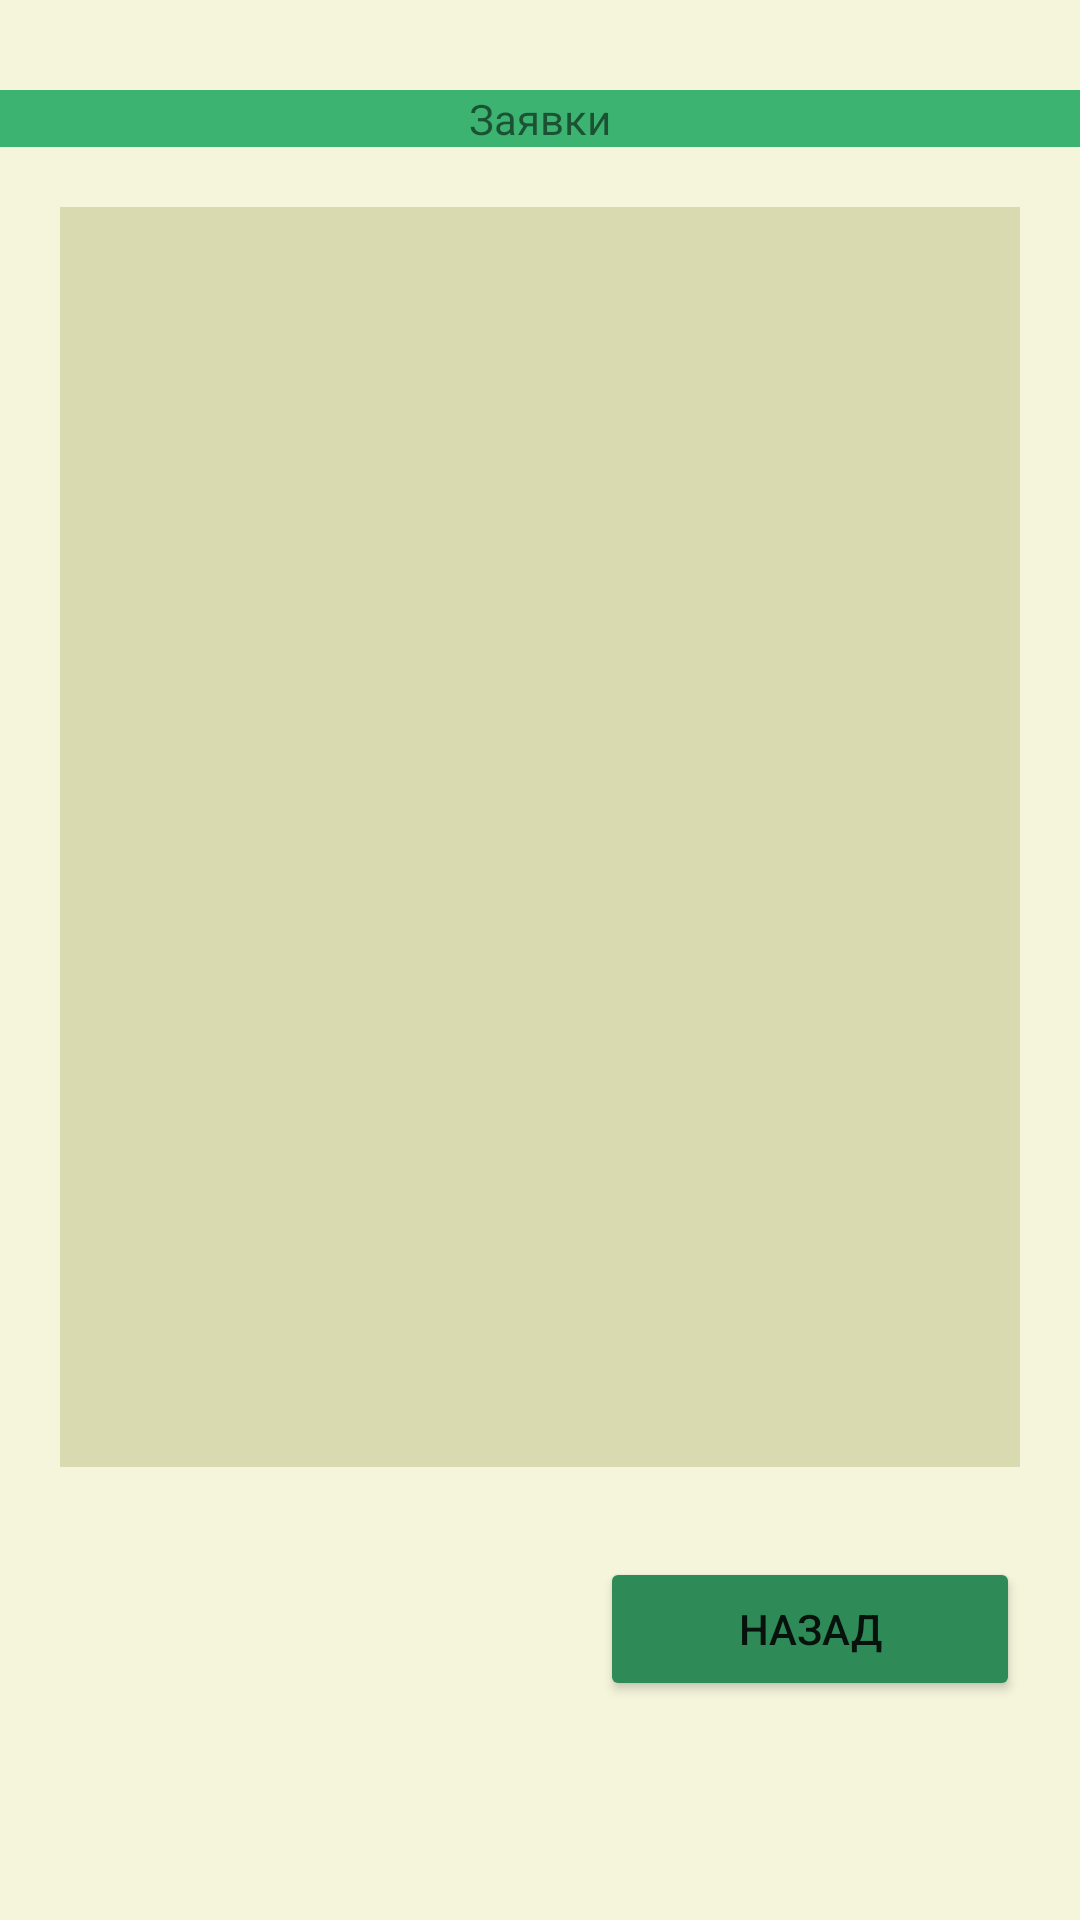

Write the Android layout XML for this screen, with the resource values it uses.
<!-- AndroidManifest.xml: application theme Theme.Books_shop -->
<!-- res/layout/activity_reqest.xml -->
<?xml version="1.0" encoding="utf-8"?>
<androidx.constraintlayout.widget.ConstraintLayout xmlns:android="http://schemas.android.com/apk/res/android"
    xmlns:app="http://schemas.android.com/apk/res-auto"
    xmlns:tools="http://schemas.android.com/tools"
    android:layout_width="match_parent"
    android:layout_height="match_parent"
    tools:context=".ReqestAct">

    <LinearLayout
        android:layout_width="match_parent"
        android:layout_height="match_parent"
        android:background="#F5F5DC"
        android:orientation="vertical"
        tools:layout_editor_absoluteX="245dp"
        tools:layout_editor_absoluteY="222dp">

        <TextView
            android:id="@+id/textView5"
            android:layout_width="match_parent"
            android:layout_height="wrap_content"
            android:layout_marginTop="30dp"
            android:background="#3CB371"
            android:text="Заявки"
            android:textAlignment="center" />

        <ListView
            android:id="@+id/requestslist"
            android:layout_width="match_parent"
            android:layout_height="420dp"
            android:layout_marginLeft="20dp"
            android:layout_marginTop="20dp"
            android:layout_marginRight="20dp"
            android:layout_marginBottom="30dp"
            android:background="#DADAB1">

        </ListView>

        <Button
            android:id="@+id/button4"
            android:layout_width="match_parent"
            android:layout_height="wrap_content"
            android:layout_marginLeft="200dp"
            android:layout_marginRight="20dp"
            android:onClick="back"
            android:text="назад"
            app:backgroundTint="#2E8B57" />

    </LinearLayout>
</androidx.constraintlayout.widget.ConstraintLayout>
<!-- resources referenced by this layout -->
<resources>
  <style name="Theme.Books_shop" parent="Theme.MaterialComponents.DayNight.DarkActionBar">
          
          <item name="colorPrimary">@color/dark_green</item>
          <item name="colorPrimaryVariant">@color/dark_green</item>
          <item name="colorOnPrimary">@color/white</item>
          
          <item name="colorSecondary">@color/teal_200</item>
          <item name="colorSecondaryVariant">@color/teal_700</item>
          <item name="colorOnSecondary">@color/black</item>
          
          <item name="android:statusBarColor" tools:targetApi="l">?attr/colorPrimaryVariant</item>
          
      </style>
  <color name="dark_green">#3CB371</color>
  <color name="white">#FFFFFFFF</color>
  <color name="teal_200">#FF03DAC5</color>
  <color name="teal_700">#FF018786</color>
  <color name="black">#FF000000</color>
</resources>
